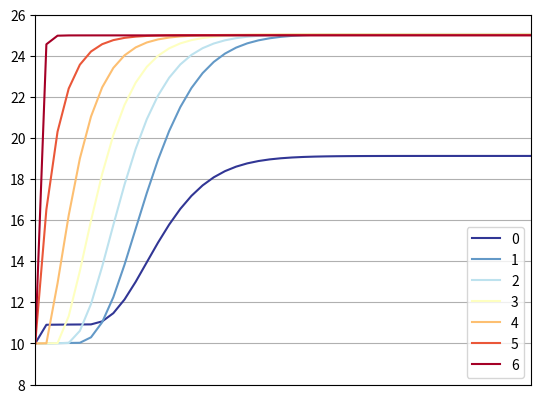

This chart was generated by the following Python code:
"""
[redacted]
"""

#%% Libraries
import pandas as pd
import matplotlib.pyplot as plt
from datetime import datetime, timedelta
import numpy as np
import copy
import math
from scipy.integrate import odeint
plt.rcParams["figure.dpi"] = 400
plt.rc('axes', axisbelow=True)

#%% Parameter
prop = {}
prop['wasser'] = {
    'rho'       : 980,                                                          # Density in kg/m³
    'cp'        : 4180                                                          # Specific heat capacity in J/kg/K
    }
prop['Antifrogen'] = {
    'rho'       : 1026,                                                         # Density in kg/m³
    'cp'        : 3500                                                          # Specific heat capacity in J/kg/K   
    }

param = {}
param['WS'] = {
    'H'             : 1.2,      # m         Speicherhöhe
    'N'             : 7,        # -         Anzahl Schichten
    'D'             : 0.6,      # m         Speicherdurchmesser
    'th'            : 0.02,      # m²        Wanddicke
    'k'             : 0.02,    # W/m²K     Wärmetransferkoeffizient
    'lambda_eff'    : 0.15    # W/mK      vertikale Wärmeleitfähigkeit von Wasser     
    }




#%%
def WS(Vpkt_prim, T_prim_in, Vpkt_sek, T_sek_in, T_vektor_prev, Tamb):
    # "Development and experimental evaluation of grey-box models of a microscale polygeneration system for application in optimal control" 
    # https://www.sciencedirect.com/science/article/abs/pii/S0378778819331342
    
    #                        _______________
    # Vpkt_prim, T_prim_in  |               | T_sek_out
    # --------------------->|_______________|--------------------->
    #                       |               |
    #                       |_______________|
    #                       |               |
    #                       |_______________|
    #            T_prim_out |               | Vpkt_sek, T_sek_in
    # <---------------------|_______________|<---------------------   
    
    # -------------------Parameter-Massenströme-Randbedingungen----------------------------------------------------
    z_i = param['WS']['H']/param['WS']['N']                                     # (25) Höhe einer Schicht
    A_ext = np.pi*param['WS']['D']*z_i                                          # (26) Außenfläche einer Schicht
    A_i = np.pi*(param['WS']['D']-2*param['WS']['th'])**2/4                     # (27) Fläche zwischen zwei Layern
    m_i = A_i*z_i*prop['wasser']['rho']                                         # (28) Masse pro Schicht
    mpkt_prim = Vpkt_prim*prop['wasser']['rho']
    mpkt_sek = Vpkt_sek*prop['wasser']['rho']
    mpkt_i = mpkt_prim-mpkt_sek    
    Ti = copy.deepcopy(T_vektor_prev)
    # -------------------------------------------------------------------------------------------------------------
    # Die folgenden Gleichungen entsprechen Gleichung (29) 
    # -------------------------------------------------------------------------------------------------------------
    # ------------------------------BOTTOM-Layer-------------------------------------------------------------------
    # -------------------------------------------------------------------------------------------------------------
    def EB_BOTTOM(y, t):
    # -----------------------------------DGL-----------------------------------------------------------------------
        Ti[0] = y
        if mpkt_i>=0:                                                           # Resultierender Massenstrom ↓           
            dTdt = (0
                    -mpkt_sek*prop['wasser']['cp']*(Ti[0] - T_sek_in)           # Sek. mpkt-bedingte Änderung
                    -(param['WS']['k'] * A_ext * (Ti[0] - Tamb))                # Wärmeverluste an Umgebung
                    # + (mpkt_i * prop['wasser']['cp'] * (Ti[i+1] - Ti[i]))      # Stofftransport
                    + (mpkt_prim * prop['wasser']['cp'] * (Ti[0+1] - Ti[0]))    # Stofftransport
                    +((A_i*param['WS']['lambda_eff']/z_i) * (Ti[0+1] - Ti[0]))  # Wärmeleitung zw. Layer
                    ) / (m_i*prop['wasser']['cp'])                              # aus dQ/dt

        else:                                                                   # Resultierender Massenstrom ↑    
            dTdt = ((
              ((A_i*param['WS']['lambda_eff']/z_i)*(Ti[i] - Ti[i+1])) \
            + (mpkt_i * prop['wasser']['cp'] * (Ti[i] - T_sek_in)) \
            - (param['WS']['k']*A_ext*(Ti[i] - Tamb))) / (m_i*prop['wasser']['cp']))       
        return dTdt
    # -------------------------------Solving-DGL-------------------------------------------------------------------
    Ti[0] = float(odeint(EB_BOTTOM, Ti[0], np.linspace(0, 900))[-1]) # solve ODE
    # ------------------------------------------------------------------------------------------------------------- 
    
    
    # -------------------------------------------------------------------------------------------------------------
    # --------------------------------TOP-Layer--------------------------------------------------------------------
    # -------------------------------------------------------------------------------------------------------------
    def EB_TOP(y, t):
    # -----------------------------------DGL-----------------------------------------------------------------------
        Ti[-1] = y
        if mpkt_i>=0:                                                            # Resultierender Massenstrom ↓            
            dTdt = (0
                    +(mpkt_prim * prop['wasser']['cp'] * (T_prim_in - Ti[-1]))  # Prim. mpkt-bedingte Änderung
                    -(param['WS']['k']*A_ext*(Ti[-1] - Tamb))                   # Wärmeverluste an Umgebung 
                    +0 # keine Schicht oberhalb vorhanden                       # Stofftransport
                    +((A_i*param['WS']['lambda_eff']/z_i)*(Ti[-1-1] - Ti[-1]))  # Wärmeleitung zw. Layer
                    ) / (m_i*prop['wasser']['cp'])                              # aus dQ/dt  
        
        else:                                                                   # Resultierender Massenstrom ↑   
            dTdt = (
              ((A_i*param['WS']['lambda_eff']/z_i)*(Ti[i] - Ti[i-1])) \
            + (mpkt_i * prop['wasser']['cp'] * (Ti[i] - Ti[i-1])) \
            - (param['WS']['k']*A_ext*(Ti[i] - Tamb))) / (m_i*prop['wasser']['cp'])
        return dTdt
    # -------------------------------Solving-DGL-------------------------------------------------------------------
    Ti[-1] = float(odeint(EB_TOP, Ti[-1], np.linspace(0, 900))[-1]) # solve ODE
    # -------------------------------------------------------------------------------------------------------------
    
    
    # -------------------------------------------------------------------------------------------------------------
    # ------------------------------MIDDLE-Layer-------------------------------------------------------------------
    # -------------------------------------------------------------------------------------------------------------
    def EB_MIDDLE(y, t): # Function for the middle layer
        Ti[i] = y
    # -----------------------------------DGL-----------------------------------------------------------------------
        if mpkt_i>=0:                                                           # Resultierender Massenstrom ↓ 
            dTdt = (0
                    +0 # kein Anschluss in diesen Layern                        # Sek/prim mpkt-bedingte Änderung
                    -(param['WS']['k']*A_ext*(Ti[i] - Tamb))                    # Wärmeverluste an Umgebung
                    +(mpkt_i*prop['wasser']['cp']*(Ti[i+1] - Ti[i]))            # Stofftransport
                    +((A_i*param['WS']['lambda_eff'])/z_i * (Ti[i+1] - 2*Ti[i] + Ti[i-1])) # Wärmeleitung zw. Layer
                    ) / (m_i*prop['wasser']['cp'])                              # aus dQ/dt
   
        else:                                                                   # Resultierender Massenstrom ↑ 
            dTdt = ((((A_i*param['WS']['lambda_eff'])/z_i) * (Ti[i+1] - 2*Ti[i] + Ti[i-1])) \
                    + (mpkt_i*prop['wasser']['cp']*(Ti[i] - Ti[i-1])) \
                    - (param['WS']['k']*A_ext*(Ti[i] - Tamb))) / (m_i*prop['wasser']['cp'])
        return dTdt
    # -------------------------------Solving-DGL-------------------------------------------------------------------
    for i in range(1, param['WS']['N'] - 1):
        Ti[i] = float(odeint(EB_MIDDLE, Ti[i], np.linspace(0, 900))[-1])
    # -------------------------------------------------------------------------------------------------------------    
     
    
    # ---------------------------Return-Temperatures---------------------------------------------------------------
    return Ti


#%%

# Sek. mpkt bedingte Änderung
# Wärmeverluste an Umgebung
# Stofftransport
# Wärmeleitung zw. Layer

# WS_theta = [[10, 12, 14, 16, 18]]
# ws = WS(Vpkt_prim       = 200/3600/1000, 
#         T_prim_in       = 25, 
#         Vpkt_sek        = 100/3600/1000, 
#         T_sek_in        = 12, 
#         T_vektor_prev   = WS_theta[-1],
#         Tamb            = 18)


#%%
WS_theta = [[10]*param['WS']['N']]


dauer = 45
for i in range(0,dauer):
    print('Loop: ' + str(i) )
    ws = WS(Vpkt_prim       = 600/3600/1000, 
            T_prim_in       = 25, 
            Vpkt_sek        = 500/3600/1000, 
            T_sek_in        = 12, 
            T_vektor_prev   = WS_theta[-1],
            Tamb            = 300)
    WS_theta.append(ws)
 

for i in range(param['WS']['N']):
    plt.plot(range(0, dauer+1), [p[i] for p in WS_theta], label=[str(a) for a in list(range(param['WS']['N']))][i], color = plt.cm.RdYlBu(np.linspace(0, 1, param['WS']['N']))[::-1][i])
plt.legend()
plt.grid()
plt.xticks([])
plt.ylim(8,26)
plt.xlim(0, 2000*20/900)








#%%












